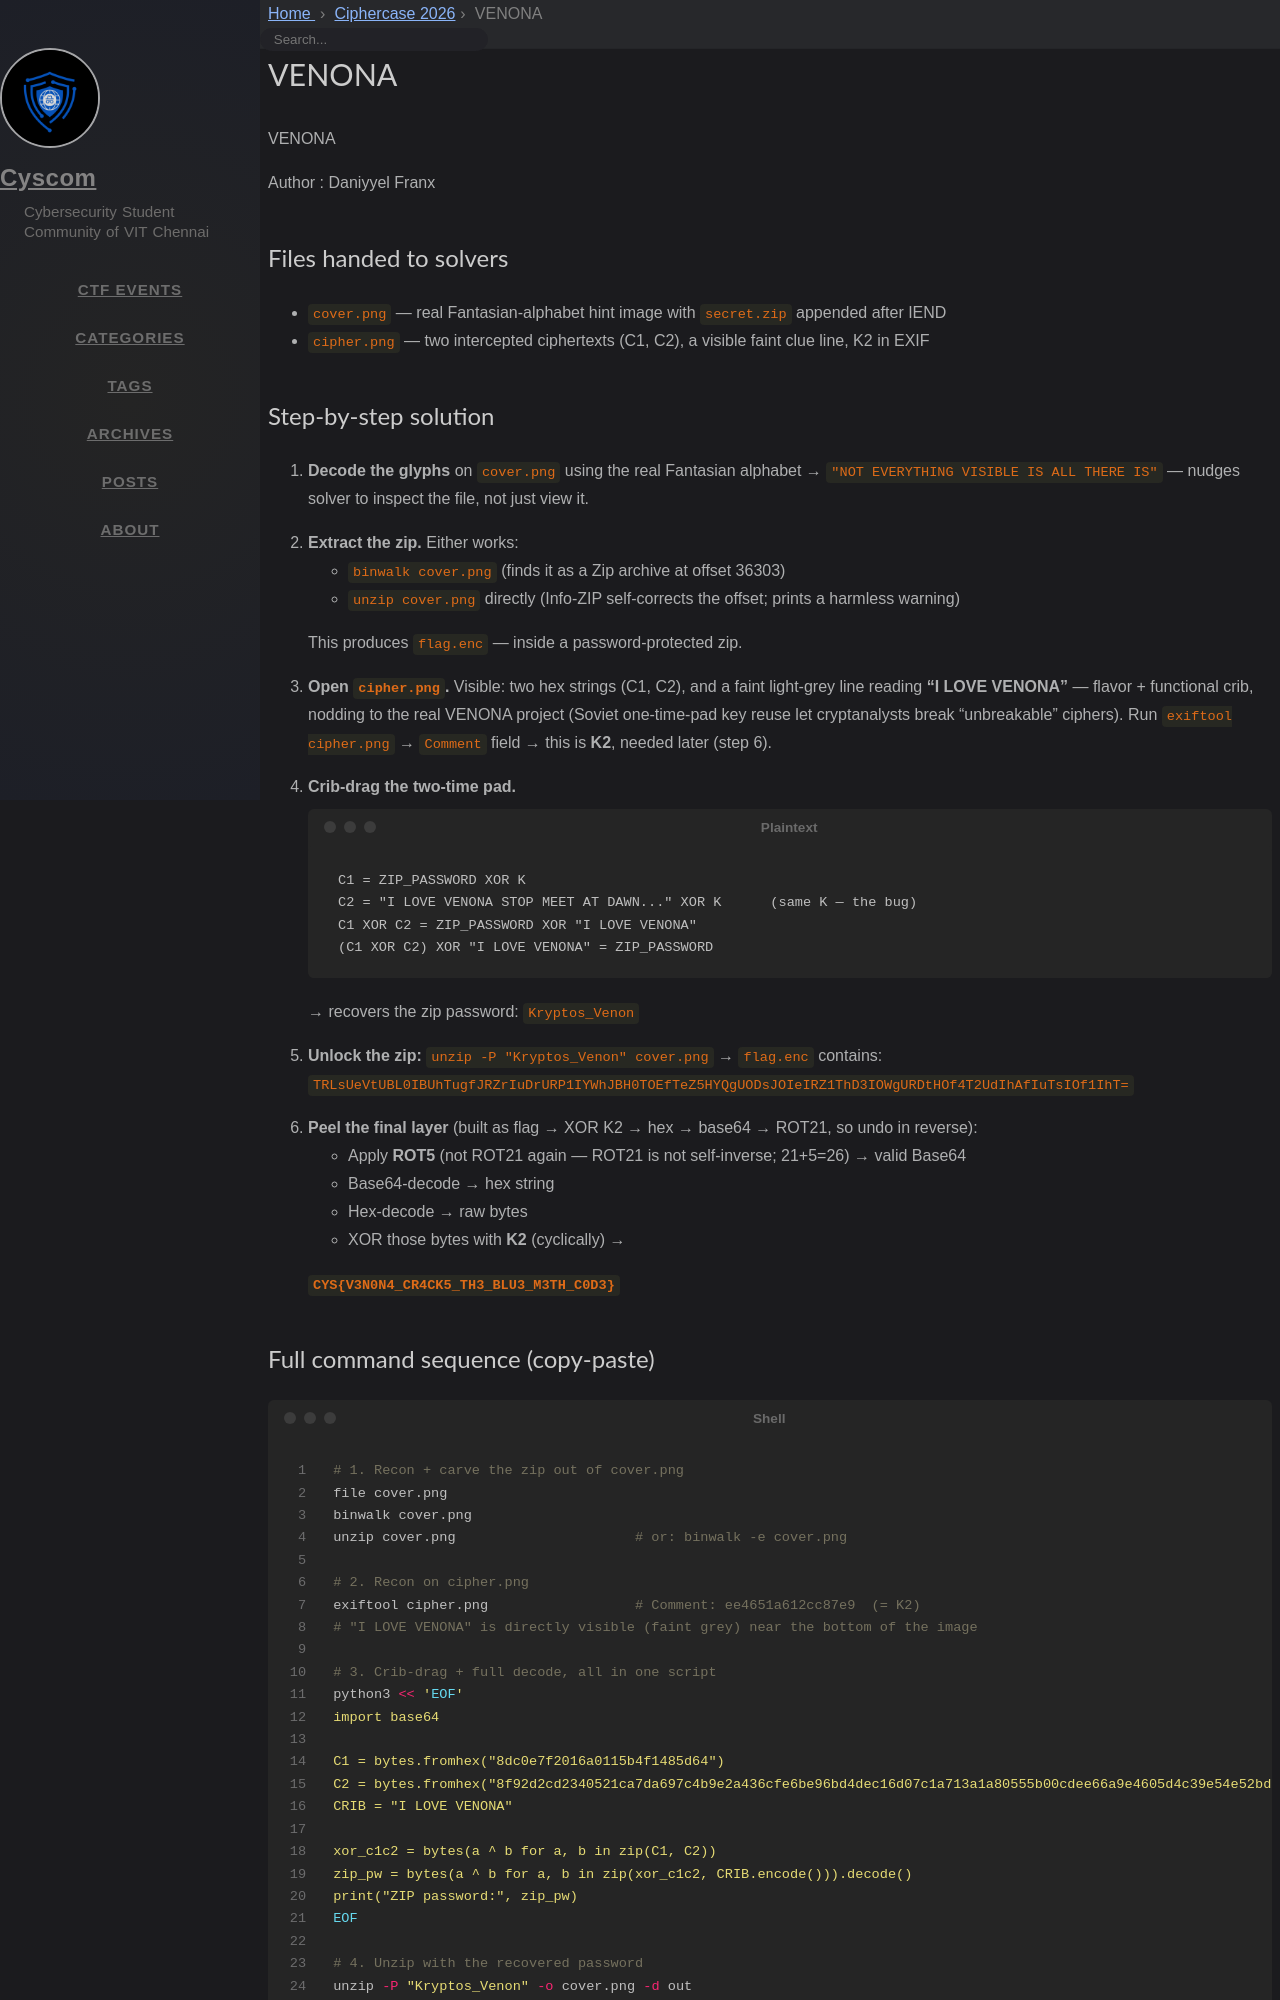

repository: cyscomvit/writeups · page: writeups/Ciphercase_2026/42_VENONA.html · generator: jekyll

---
layout: writeup

title: VENONA
difficulty: Easy
points: 200
categories: [Crypto/Steg]
tags: []

flag: CYS{V3N0N4_CR4CK5_TH3_BLU3_M3TH_C0D3}
---

VENONA

Author : Daniyyel Franx

## Files handed to solvers
- `cover.png` — real Fantasian-alphabet hint image with `secret.zip` appended after IEND
- `cipher.png` — two intercepted ciphertexts (C1, C2), a visible faint clue line, K2 in EXIF


## Step-by-step solution

1. **Decode the glyphs** on `cover.png` using the real Fantasian alphabet →
   `"NOT EVERYTHING VISIBLE IS ALL THERE IS"` — nudges solver to inspect the file, not just view it.

2. **Extract the zip.** Either works:
   - `binwalk cover.png` (finds it as a Zip archive at offset 36303)
   - `unzip cover.png` directly (Info-ZIP self-corrects the offset; prints a harmless warning)

   This produces `flag.enc` — inside a password-protected zip.

3. **Open `cipher.png`.** Visible: two hex strings (C1, C2), and a faint light-grey line
   reading **"I LOVE VENONA"** — flavor + functional crib, nodding to the real VENONA project
   (Soviet one-time-pad key reuse let cryptanalysts break "unbreakable" ciphers).
   Run `exiftool cipher.png` → `Comment` field → this is **K2**, needed later (step 6).

4. **Crib-drag the two-time pad.**
   ```
   C1 = ZIP_PASSWORD XOR K
   C2 = "I LOVE VENONA STOP MEET AT DAWN..." XOR K      (same K — the bug)
   C1 XOR C2 = ZIP_PASSWORD XOR "I LOVE VENONA"
   (C1 XOR C2) XOR "I LOVE VENONA" = ZIP_PASSWORD
   ```
   → recovers the zip password: `Kryptos_Venon`

5. **Unlock the zip:** `unzip -P "Kryptos_Venon" cover.png` →
   `flag.enc` contains:
   `TRLsUeVtUBL0IBUhTugfJRZrIuDrURP1IYWhJBH0TOEfTeZ5HYQgUODsJOIeIRZ1ThD3IOWgURDtHOf4T2UdIhAfIuTsIOf1IhT=`

6. **Peel the final layer** (built as flag → XOR K2 → hex → base64 → ROT21, so undo in reverse):
   - Apply **ROT5** (not ROT21 again — ROT21 is not self-inverse; 21+5=26) → valid Base64
   - Base64-decode → hex string
   - Hex-decode → raw bytes
   - XOR those bytes with **K2** (cyclically) →

   **`CYS{V3N0N4_CR4CK5_TH3_BLU3_M3TH_C0D3}`**
